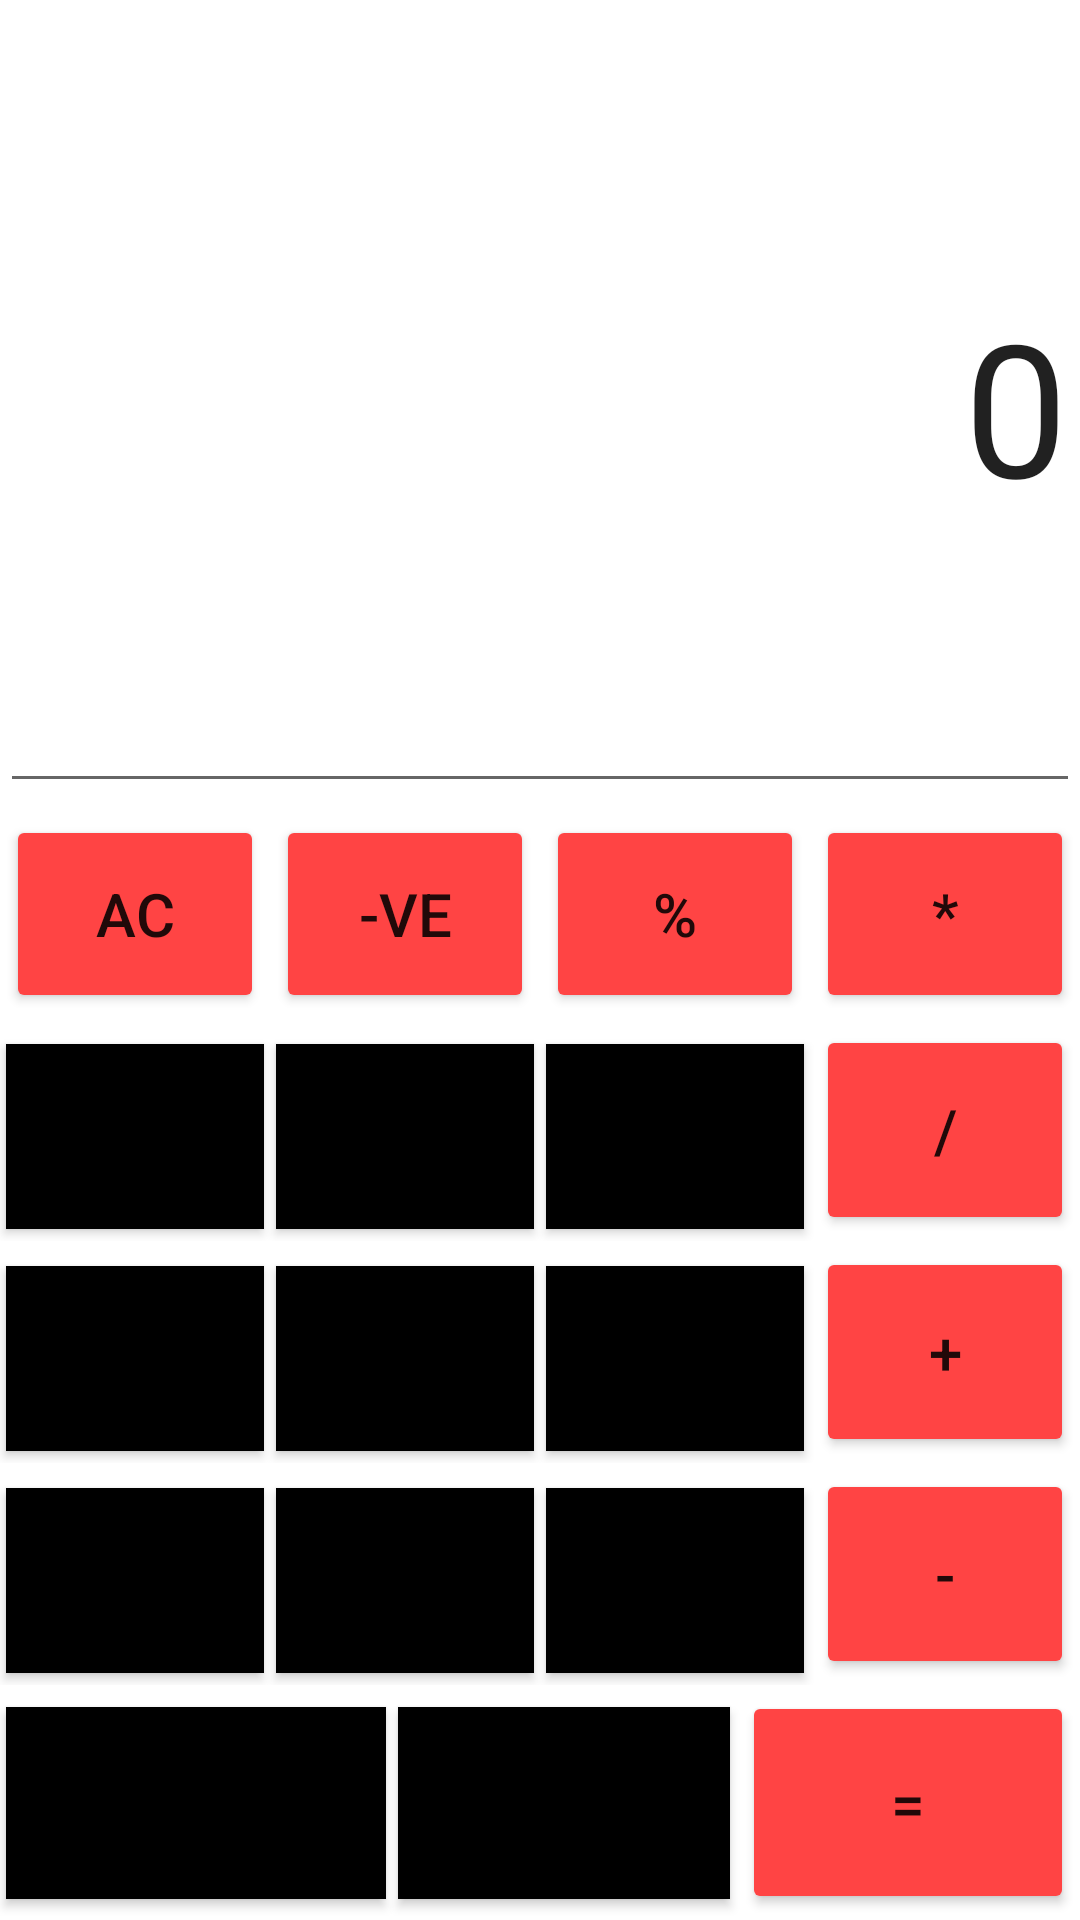

Write the Android layout XML for this screen, with the resource values it uses.
<!-- AndroidManifest.xml: application theme Theme.Calculator_ByShubham -->
<!-- res/layout/activity_main.xml -->
<?xml version="1.0" encoding="utf-8"?>
<LinearLayout xmlns:android="http://schemas.android.com/apk/res/android"
    xmlns:app="http://schemas.android.com/apk/res-auto"
    xmlns:tools="http://schemas.android.com/tools"
    android:id="@+id/e"
    android:layout_width="match_parent"
    android:layout_height="match_parent"
    android:orientation="vertical"
    tools:context=".MainActivity">

    <EditText
        android:id="@+id/editTextGen"
        android:layout_width="match_parent"
        android:layout_height="212dp"
        android:layout_marginBottom="1pt"
        android:layout_weight="1"
        android:ems="10"
        android:gravity="end|center"
        android:text="0"
        android:inputType="number"
        android:textSize="30pt" />

    <TableLayout
        android:layout_width="match_parent"
        android:layout_height="wrap_content">

        <TableRow
            android:layout_width="match_parent"
            android:layout_height="match_parent">

            <Button
                android:id="@+id/buAC"
                android:layout_width="30pt"
                android:layout_height="32pt"
                android:layout_margin="1pt"
                android:layout_weight="1"
                android:backgroundTint="@android:color/holo_red_light"
                android:text="AC"
                android:onClick="acEvent"
                android:textSize="20sp"></Button>

            <Button
                android:id="@+id/buPlusMinus"
                android:layout_width="30pt"
                android:layout_height="32pt"
                android:layout_margin="1pt"
                android:layout_weight="1"
                android:backgroundTint="@android:color/holo_red_light"
                android:text="-ve"
                android:onClick="numberEvent"
                android:textSize="20sp"></Button>

            <Button
                android:id="@+id/buPercent"
                android:layout_width="30pt"
                android:layout_height="32pt"
                android:layout_margin="1pt"
                android:layout_weight="1"
                android:backgroundTint="@android:color/holo_red_light"
                android:text="%"
                android:onClick="percentEvent"
                android:textSize="20sp">

            </Button>


            <Button
                android:id="@+id/buMultiply"
                android:layout_width="30pt"
                android:layout_height="32pt"
                android:layout_margin="1pt"
                android:layout_weight="1"
                android:backgroundTint="@android:color/holo_red_light"
                android:text="*"
                android:onClick="operatorEvent"
                android:textSize="20sp"></Button>
        </TableRow>

        <TableRow
            android:layout_width="match_parent"
            android:layout_height="match_parent">
            <Button
                android:id="@+id/bu7"
                android:text="7"
                android:onClick="numberEvent"
                android:layout_margin="1pt"
                android:layout_height="30pt"
                android:layout_width="30pt"
                android:layout_weight="1"
                android:background="@color/black"
                ></Button>
            <Button
                android:id="@+id/bu8"
                android:text="8"
                android:onClick="numberEvent"
                android:layout_margin="1pt"
                android:layout_height="30pt"
                android:layout_width="30pt"
                android:layout_weight="1"
                android:background="@color/black"
                ></Button>
            <Button
                android:id="@+id/bu9"
                android:text="9"
                android:onClick="numberEvent"
                android:layout_margin="1pt"
                android:layout_height="30pt"
                android:layout_width="30pt"
                android:layout_weight="1"
                android:background="@color/black"
                ></Button>

            <Button
                android:id="@+id/buDivide"
                android:layout_width="30pt"
                android:layout_height="34pt"
                android:layout_margin="1pt"
                android:layout_weight="1"
                android:backgroundTint="@android:color/holo_red_light"
                android:text="/"
                android:onClick="operatorEvent"
                android:textSize="20sp"></Button>

        </TableRow>

        <TableRow
            android:layout_width="match_parent"
            android:layout_height="match_parent">
            <Button
                android:id="@+id/bu4"
                android:text="4"
                android:onClick="numberEvent"
                android:layout_margin="1pt"
                android:layout_height="30pt"
                android:layout_width="30pt"
                android:layout_weight="1"
                android:background="@color/black"
                ></Button>
            <Button
                android:id="@+id/bu5"
                android:text="5"
                android:onClick="numberEvent"
                android:layout_margin="1pt"
                android:layout_height="30pt"
                android:layout_width="30pt"
                android:layout_weight="1"
                android:background="@color/black"
                ></Button>
            <Button
                android:id="@+id/bu6"
                android:text="6"
                android:onClick="numberEvent"
                android:layout_margin="1pt"
                android:layout_height="30pt"
                android:layout_width="30pt"
                android:layout_weight="1"
                android:background="@color/black"
                ></Button>

            <Button
                android:id="@+id/buPlus"
                android:layout_width="30pt"
                android:layout_height="34pt"
                android:layout_margin="1pt"
                android:layout_weight="1"
                android:backgroundTint="@android:color/holo_red_light"
                android:text="+"
                android:onClick="operatorEvent"
                android:textSize="20sp">

            </Button>
        </TableRow>

        <TableRow
            android:layout_width="match_parent"
            android:layout_height="match_parent">
            <Button
                android:id="@+id/bu1"
                android:text="1"
                android:onClick="numberEvent"
                android:layout_margin="1pt"
                android:layout_height="30pt"
                android:layout_width="30pt"
                android:layout_weight="1"
                android:background="@color/black"
                ></Button>
            <Button
                android:id="@+id/bu2"
                android:text="2"
                android:onClick="numberEvent"
                android:layout_margin="1pt"
                android:layout_height="30pt"
                android:layout_width="30pt"
                android:layout_weight="1"
                android:background="@color/black"
                ></Button>
            <Button
                android:id="@+id/bu3"
                android:text="3"
                android:onClick="numberEvent"
                android:layout_margin="1pt"
                android:layout_height="30pt"
                android:layout_width="30pt"
                android:layout_weight="1"
                android:background="@color/black"
                ></Button>

            <Button
                android:id="@+id/buMinus"
                android:layout_width="30pt"
                android:layout_height="34pt"
                android:layout_margin="1pt"
                android:layout_weight="1"
                android:backgroundTint="@android:color/holo_red_light"
                android:text="-"
                android:onClick="operatorEvent"
                android:textSize="20sp"></Button>
        </TableRow>
    </TableLayout>

    <LinearLayout
        android:orientation="horizontal"
        android:layout_width="match_parent"
        android:layout_height="wrap_content"

        >
        <TableRow
            android:layout_width="match_parent"
            android:layout_height="match_parent">

            <Button
                android:id="@+id/buO"
                android:layout_width="46pt"
                android:layout_height="31pt"
                android:layout_margin="1pt"
                android:layout_weight="2"
                android:background="@color/black"
                android:text="O"
                android:onClick="numberEvent"
                android:textSize="20sp"></Button>

            <Button
                android:id="@+id/buDot"
                android:layout_width="46pt"
                android:layout_height="31pt"
                android:layout_margin="1pt"
                android:layout_weight="1"
                android:background="@color/black"
                android:text="."
                android:onClick="numberEvent"
                android:textSize="20sp"></Button>

            <Button
                android:id="@+id/buEqual"
                android:layout_width="46pt"
                android:layout_height="36pt"
                android:layout_margin="1pt"
                android:layout_weight="1"
                android:backgroundTint="@android:color/holo_red_light"
                android:text="="
                android:onClick="equalEvent"
                android:textSize="20sp"></Button>
        </TableRow>

    </LinearLayout>
</LinearLayout>
<!-- resources referenced by this layout -->
<resources>
  <style name="Theme.Calculator_ByShubham" parent="Theme.MaterialComponents.DayNight.DarkActionBar">
          
          <item name="colorPrimary">@color/purple_500</item>
          <item name="colorPrimaryVariant">@color/purple_700</item>
          <item name="colorOnPrimary">@color/white</item>
          
          <item name="colorSecondary">@color/teal_200</item>
          <item name="colorSecondaryVariant">@color/teal_700</item>
          <item name="colorOnSecondary">@color/black</item>
          
          <item name="android:statusBarColor" tools:targetApi="l">?attr/colorPrimaryVariant</item>
          
      </style>
  <!-- not gathered from this repository: default colours our renderer supplied (Android Studio template values) -->
  <color name="purple_500">#FF6200EE</color>
  <color name="purple_700">#FF3700B3</color>
  <color name="teal_200">#FF03DAC5</color>
  <color name="teal_700">#FF018786</color>
  <color name="black">#FF000000</color>
  <color name="white">#FFFFFFFF</color>
</resources>
